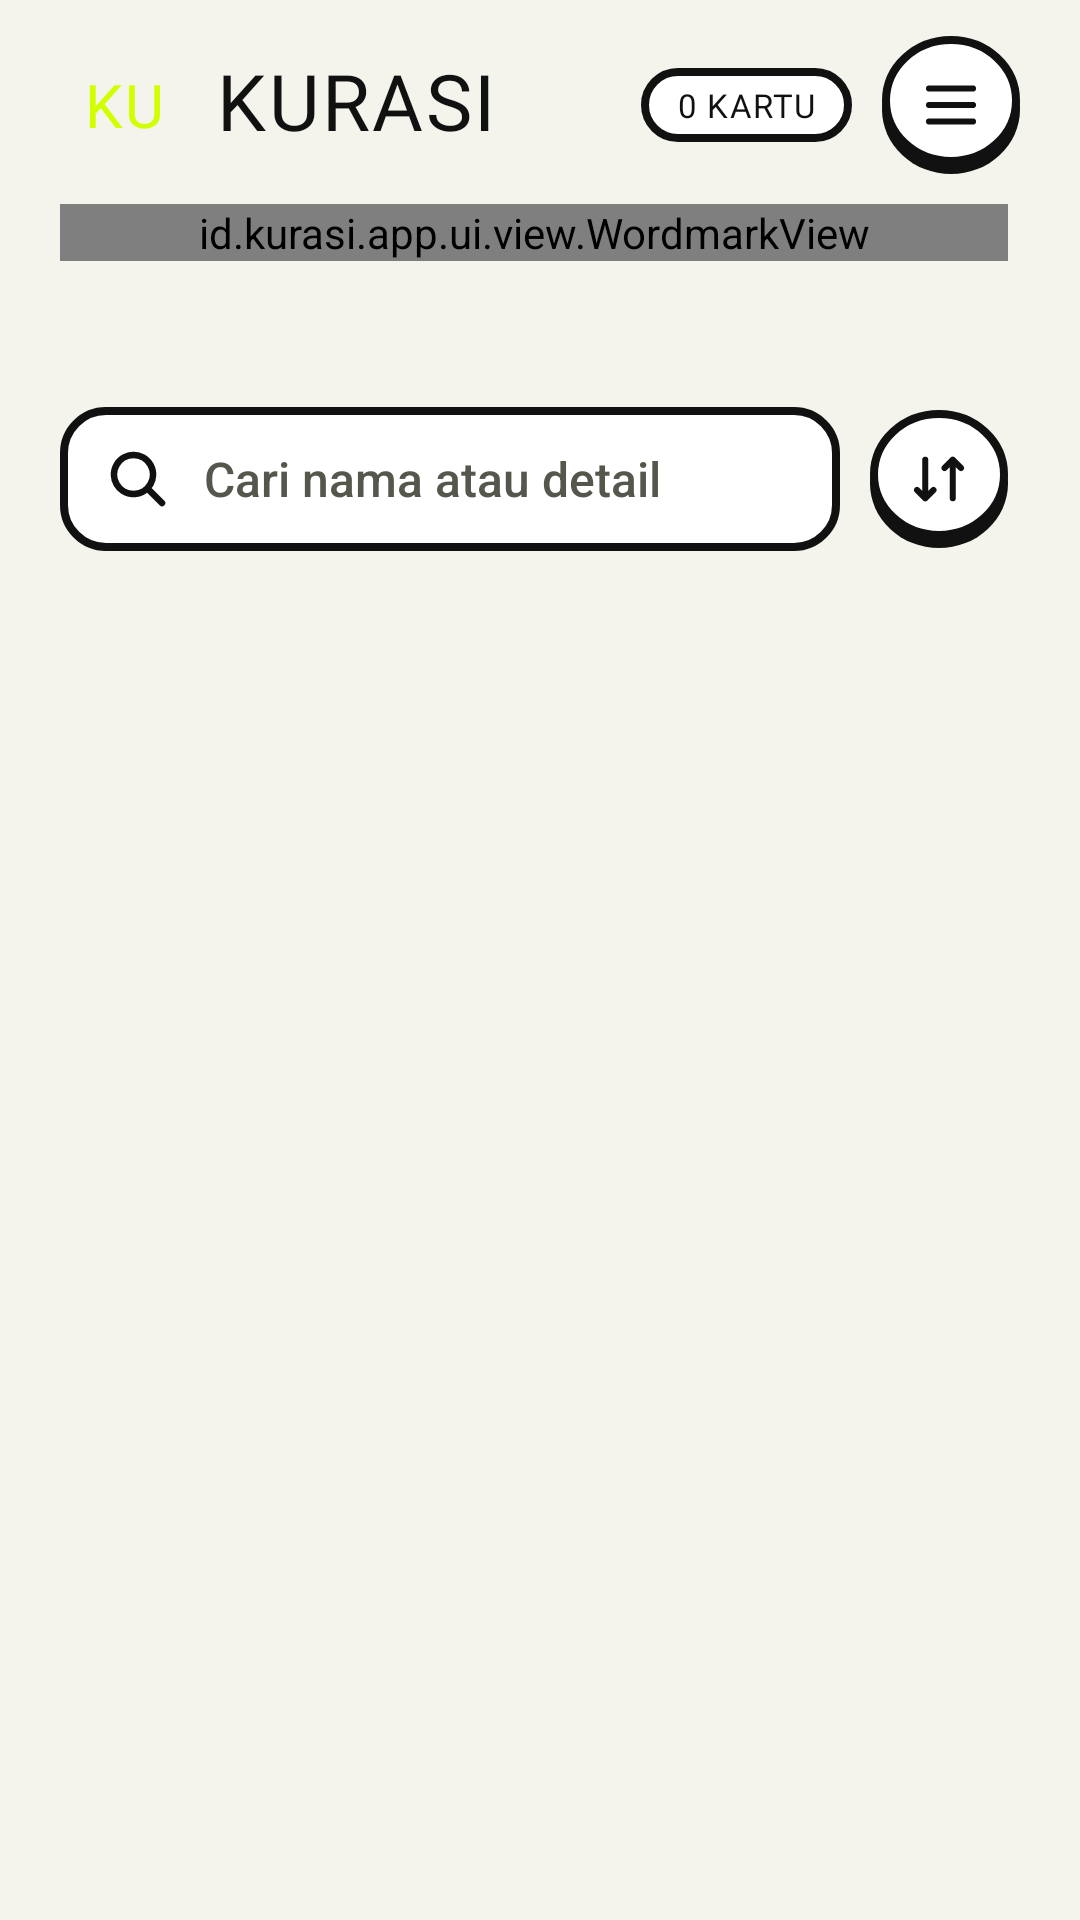

Here is an Android app screen rendered from its layout file. Give the layout XML and the strings, colors and styles it references.
<!-- AndroidManifest.xml: application theme Theme.Kurasi -->
<!-- res/layout/fragment_binder.xml -->
<?xml version="1.0" encoding="utf-8"?>
<FrameLayout xmlns:android="http://schemas.android.com/apk/res/android"
    android:layout_width="match_parent"
    android:layout_height="match_parent"
    android:background="@color/bg">

    <LinearLayout
        android:layout_width="match_parent"
        android:layout_height="match_parent"
        android:orientation="vertical">

        <LinearLayout
            android:layout_width="match_parent"
            android:layout_height="wrap_content"
            android:gravity="center_vertical"
            android:orientation="horizontal"
            android:paddingStart="20dp"
            android:paddingTop="12dp"
            android:paddingEnd="20dp">

            <TextView
                android:layout_width="wrap_content"
                android:layout_height="wrap_content"
                android:background="@drawable/bg_ink_block"
                android:paddingStart="8dp"
                android:paddingTop="3dp"
                android:paddingEnd="8dp"
                android:paddingBottom="1dp"
                android:text="KU"
                android:textColor="@color/accent_on_ink"
                android:textSize="20sp"
                style="@style/Neo.Display" />

            <TextView
                android:layout_width="0dp"
                android:layout_height="wrap_content"
                android:layout_weight="1"
                android:paddingStart="9dp"
                android:text="KURASI"
                android:textSize="26sp"
                style="@style/Neo.Display" />

            <TextView
                android:id="@+id/countPill"
                android:layout_width="wrap_content"
                android:layout_height="wrap_content"
                android:background="@drawable/bg_pill"
                android:paddingStart="12dp"
                android:paddingTop="5dp"
                android:paddingEnd="12dp"
                android:paddingBottom="5dp"
                android:text="0 KARTU"
                style="@style/Neo.Mono" />

            <ImageView
                android:id="@+id/btnMenu"
                android:layout_width="46dp"
                android:layout_height="46dp"
                android:layout_marginStart="10dp"
                android:contentDescription="Menu"
                android:src="@drawable/ic_menu"
                style="@style/Neo.IconButton" />
        </LinearLayout>

        <id.kurasi.app.ui.view.WordmarkView
            android:layout_width="match_parent"
            android:layout_height="wrap_content"
            android:layout_marginStart="20dp"
            android:layout_marginTop="10dp"
            android:layout_marginEnd="24dp" />

        <TextView
            android:id="@+id/tierLine"
            android:layout_width="wrap_content"
            android:layout_height="wrap_content"
            android:layout_marginStart="20dp"
            android:layout_marginTop="10dp"
            android:textColor="@color/muted"
            style="@style/Neo.Mono" />

        <HorizontalScrollView
            android:layout_width="match_parent"
            android:layout_height="wrap_content"
            android:layout_marginTop="12dp"
            android:clipToPadding="false"
            android:paddingStart="20dp"
            android:paddingEnd="20dp"
            android:scrollbars="none">

            <LinearLayout
                android:id="@+id/chips"
                android:layout_width="wrap_content"
                android:layout_height="wrap_content"
                android:orientation="horizontal" />
        </HorizontalScrollView>

        
        <LinearLayout
            android:layout_width="match_parent"
            android:layout_height="wrap_content"
            android:layout_marginStart="20dp"
            android:layout_marginTop="12dp"
            android:layout_marginEnd="24dp"
            android:gravity="center_vertical"
            android:orientation="horizontal">

            <EditText
                android:id="@+id/etSearch"
                android:layout_width="0dp"
                android:layout_height="48dp"
                android:layout_weight="1"
                android:drawableStart="@drawable/ic_search"
                android:drawableTint="@color/ink"
                android:drawablePadding="10dp"
                android:hint="Cari nama atau detail"
                android:imeOptions="actionSearch"
                android:inputType="text"
                style="@style/Neo.Input" />

            <ImageView
                android:id="@+id/btnSort"
                android:layout_width="46dp"
                android:layout_height="46dp"
                android:layout_marginStart="10dp"
                android:contentDescription="Urutkan"
                android:src="@drawable/ic_sort"
                style="@style/Neo.IconButton" />
        </LinearLayout>

        <FrameLayout
            android:layout_width="match_parent"
            android:layout_height="0dp"
            android:layout_weight="1">

            <androidx.recyclerview.widget.RecyclerView
                android:id="@+id/grid"
                android:layout_width="match_parent"
                android:layout_height="match_parent"
                android:clipToPadding="false"
                android:paddingStart="14dp"
                android:paddingTop="14dp"
                android:paddingEnd="18dp"
                android:paddingBottom="110dp" />

            <TextView
                android:id="@+id/noResult"
                android:layout_width="wrap_content"
                android:layout_height="wrap_content"
                android:layout_gravity="center"
                android:gravity="center"
                android:text="TIDAK ADA KARTU YANG COCOK"
                android:textSize="26sp"
                android:visibility="gone"
                style="@style/Neo.Display" />

            <LinearLayout
                android:id="@+id/empty"
                android:layout_width="match_parent"
                android:layout_height="wrap_content"
                android:layout_gravity="center"
                android:gravity="center_horizontal"
                android:orientation="vertical"
                android:padding="32dp"
                android:visibility="gone">

                <TextView
                    android:layout_width="wrap_content"
                    android:layout_height="wrap_content"
                    android:text="BINDER KOSONG"
                    android:textSize="40sp"
                    style="@style/Neo.Display" />

                <TextView
                    android:layout_width="wrap_content"
                    android:layout_height="wrap_content"
                    android:layout_marginTop="6dp"
                    android:gravity="center"
                    android:text="Ketuk tombol + di bawah untuk menambah item pertamamu, atau isi dulu dengan data contoh untuk melihat semua fitur."
                    style="@style/Neo.Body" />

                <TextView
                    android:id="@+id/btnSample"
                    android:layout_width="match_parent"
                    android:layout_height="58dp"
                    android:layout_marginTop="18dp"
                    android:text="MUAT DATA CONTOH"
                    style="@style/Neo.Button.White" />
            </LinearLayout>
        </FrameLayout>
    </LinearLayout>

</FrameLayout>
<!-- resources referenced by this layout -->
<resources>
  <color name="accent_on_ink">#D2FF00</color>
  <color name="bg">#F4F4ED</color>
  <color name="ink">#111112</color>
  <color name="muted">#55574D</color>
  <!-- drawable bg_pill (drawable) -->
  <?xml version="1.0" encoding="utf-8"?>
  <shape xmlns:android="http://schemas.android.com/apk/res/android" android:shape="rectangle">
      <solid android:color="@color/paper" />
      <stroke android:width="2.5dp" android:color="@color/ink" />
      <corners android:radius="99dp" />
  </shape>
  <!-- drawable ic_menu (drawable) -->
  <?xml version="1.0" encoding="utf-8"?>
  <vector xmlns:android="http://schemas.android.com/apk/res/android"
      android:width="24dp"
      android:height="24dp"
      android:viewportWidth="24"
      android:viewportHeight="24">
      <path
          android:pathData="M4 6h16M4 12h16M4 18h16"
          android:strokeColor="#111112"
          android:strokeWidth="2.2"
          android:strokeLineCap="round"
          android:strokeLineJoin="round" />
  </vector>
  <!-- drawable ic_search (drawable) -->
  <?xml version="1.0" encoding="utf-8"?>
  <vector xmlns:android="http://schemas.android.com/apk/res/android"
      android:width="24dp"
      android:height="24dp"
      android:viewportWidth="24"
      android:viewportHeight="24">
      <path
          android:pathData="M10.5 4a6.5 6.5 0 1 0 0.01 0 M15.5 15.5L20 20"
          android:strokeColor="#111112"
          android:strokeWidth="2.2"
          android:strokeLineCap="round"
          android:strokeLineJoin="round" />
  </vector>
  <style name="Neo.Body" parent="">
          <item name="android:fontFamily">sans-serif-medium</item>
          <item name="android:textSize">15sp</item>
          <item name="android:textColor">@color/ink</item>
      </style>
  <style name="Neo.Button.White">
          <item name="android:background">@drawable/bg_btn_white</item>
          <item name="android:textColor">@color/ink</item>
      </style>
  <style name="Neo.Display" parent="">
          <item name="android:fontFamily">@font/bebas_neue</item>
          <item name="android:textColor">@color/ink</item>
          <item name="android:letterSpacing">0.03</item>
          <item name="android:includeFontPadding">false</item>
      </style>
  <style name="Neo.IconButton" parent="">
          <item name="android:background">@drawable/bg_icon_btn</item>
          <item name="android:padding">12dp</item>
          <item name="android:tint">@color/ink</item>
          <item name="android:clickable">true</item>
          <item name="android:focusable">true</item>
          <item name="android:scaleType">fitCenter</item>
      </style>
  <style name="Neo.Mono" parent="">
          <item name="android:fontFamily">@font/mono_bold</item>
          <item name="android:textSize">11sp</item>
          <item name="android:textColor">@color/ink</item>
          <item name="android:letterSpacing">0.04</item>
      </style>
  <color name="paper">#FFFFFF</color>
  <!-- drawable bg_icon_btn (drawable) -->
  <?xml version="1.0" encoding="utf-8"?>
  <layer-list xmlns:android="http://schemas.android.com/apk/res/android">
      <item android:top="3dp">
          <shape android:shape="oval"><solid android:color="@color/ink" /></shape>
      </item>
      <item android:bottom="3dp">
          <shape android:shape="oval"><solid android:color="@color/paper" /><stroke android:width="2.5dp" android:color="@color/ink" /></shape>
      </item>
  </layer-list>
  <!-- drawable bg_input (drawable) -->
  <?xml version="1.0" encoding="utf-8"?>
  <shape xmlns:android="http://schemas.android.com/apk/res/android" android:shape="rectangle">
      <solid android:color="@color/paper" />
      <stroke android:width="2.5dp" android:color="@color/ink" />
      <corners android:radius="14dp" />
  </shape>
  <color name="on_ink">#F4F4ED</color>
</resources>
